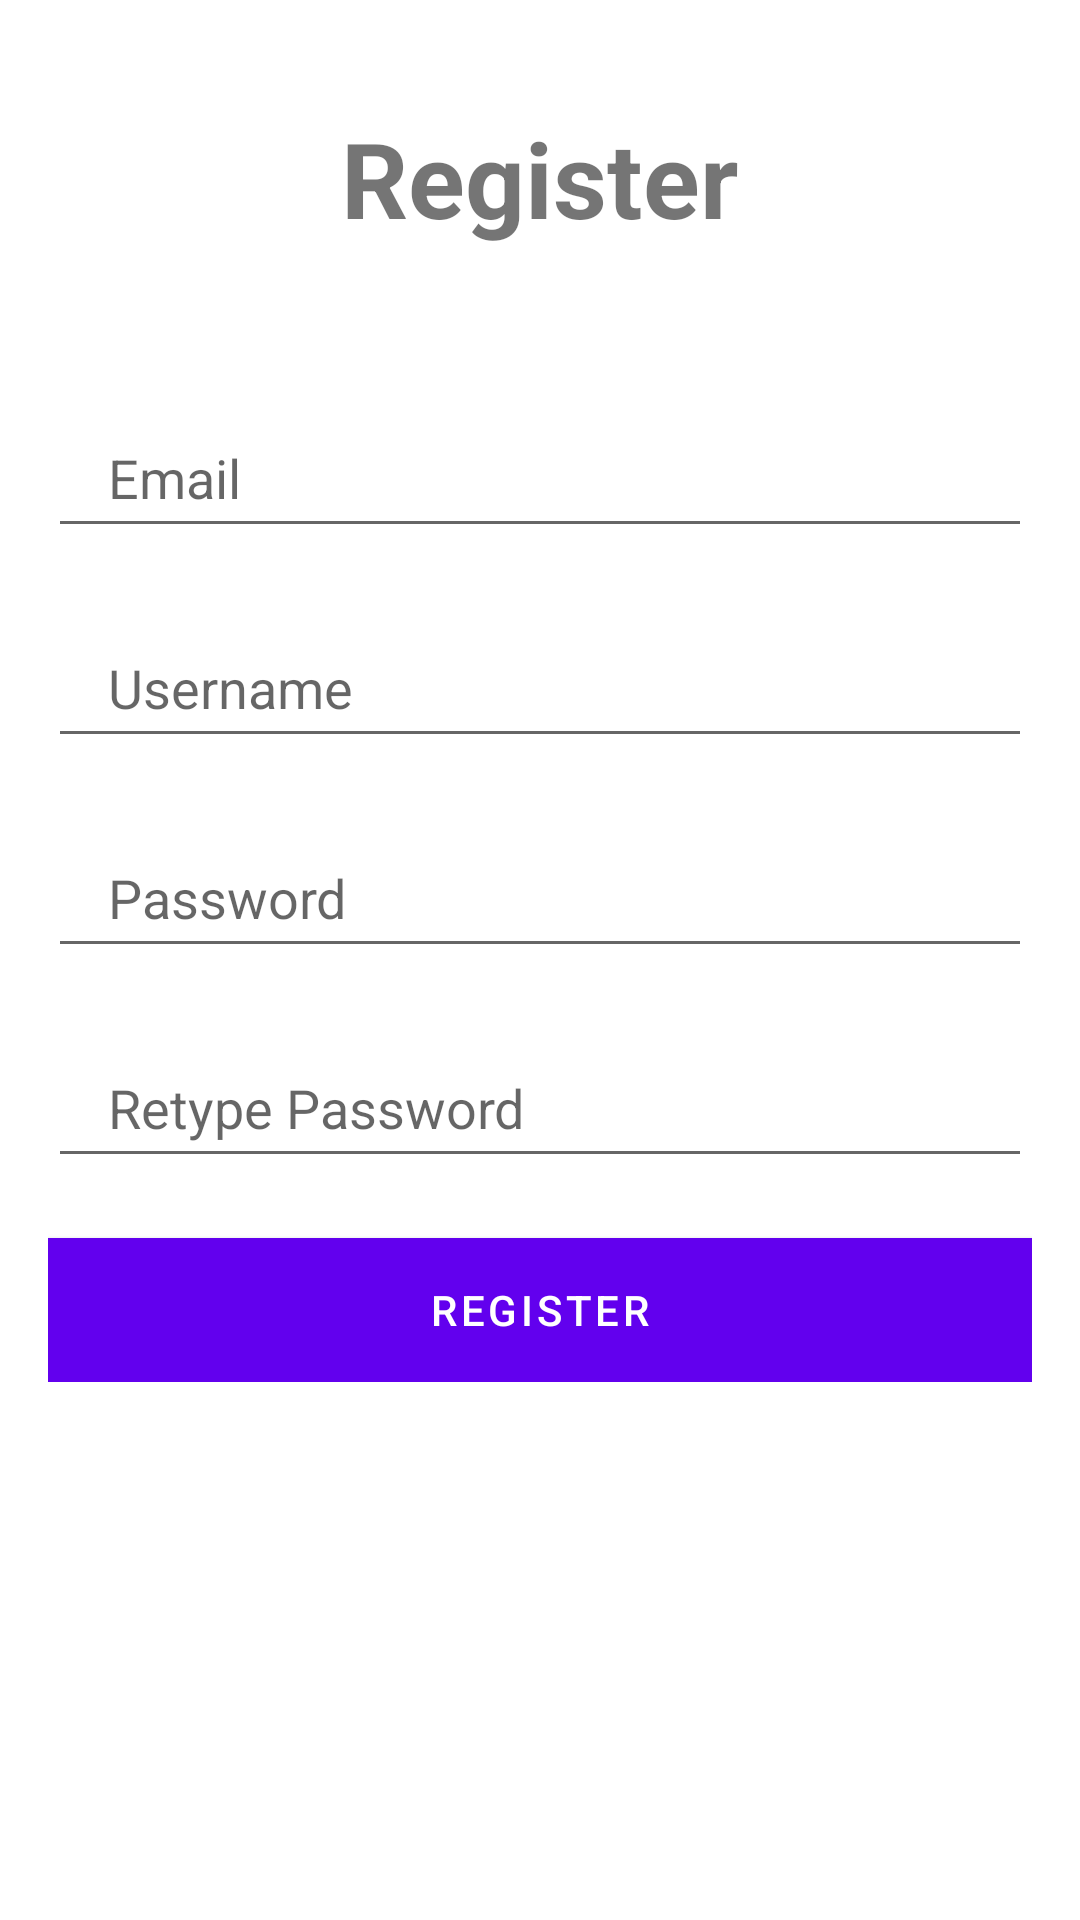

This screen was rendered from an Android layout file. Write that file and the resources it references.
<!-- AndroidManifest.xml: application theme Theme.Nettruyen -->
<!-- res/layout/activity_register.xml -->
<?xml version="1.0" encoding="utf-8"?>
<LinearLayout xmlns:android="http://schemas.android.com/apk/res/android"
    android:layout_width="match_parent"
    android:layout_height="match_parent">


    <LinearLayout
        android:layout_width="match_parent"
        android:layout_height="wrap_content"
        android:orientation="vertical"
        android:layout_margin="16dp">

        <TextView
            android:layout_width="wrap_content"
            android:layout_height="wrap_content"
            android:text="Register"
            android:textSize="35sp"
            android:textStyle="bold"
            android:layout_gravity="center"
            android:layout_marginTop="20dp"
            android:layout_marginBottom="30dp"/>

        <EditText
            android:layout_width="match_parent"
            android:layout_height="50dp"
            android:hint="Email"
            android:layout_marginTop="20dp"
            android:id="@+id/edEmail"
            android:inputType="textPassword"
            android:textColor="@color/black"
            android:paddingLeft="20dp"
            />

        <EditText
            android:layout_width="match_parent"
            android:layout_height="50dp"
            android:hint="Username"
            android:textColor="@color/black"
            android:layout_marginTop="20dp"
            android:paddingLeft="20dp"
            android:id="@+id/edUsername"/>
        <EditText
            android:layout_width="match_parent"
            android:layout_height="50dp"
            android:hint="Password"
            android:layout_marginTop="20dp"
            android:id="@+id/edPassword"
            android:inputType="textPassword"
            android:textColor="@color/black"
            android:paddingLeft="20dp"
            />
        <EditText
            android:layout_width="match_parent"
            android:layout_height="50dp"
            android:hint="Retype Password"
            android:layout_marginTop="20dp"
            android:id="@+id/edRetype"
            android:inputType="textPassword"
            android:textColor="@color/black"
            android:paddingLeft="20dp"
            />
        <Button
            android:layout_width="match_parent"
            android:layout_height="wrap_content"
            android:text="Register"
            android:layout_marginTop="20dp"
            android:background="#9C27B0"
            android:backgroundTint="@color/purple_200"
            android:id="@+id/btRegister"/>
    </LinearLayout>
</LinearLayout>
<!-- resources referenced by this layout -->
<resources>
  <style name="Theme.Nettruyen" parent="Theme.MaterialComponents.DayNight.DarkActionBar">
          
          <item name="colorPrimary">@color/purple_500</item>
          <item name="colorPrimaryVariant">@color/purple_700</item>
          <item name="colorOnPrimary">@color/white</item>
          
          <item name="colorSecondary">@color/teal_200</item>
          <item name="colorSecondaryVariant">@color/teal_700</item>
          <item name="colorOnSecondary">@color/black</item>
          
          <item name="android:statusBarColor" tools:targetApi="l">?attr/colorPrimaryVariant</item>
          
      </style>
  <!-- not gathered from this repository: default colours our renderer supplied (Android Studio template values) -->
  <color name="purple_200">#FFBB86FC</color>
  <color name="purple_500">#FF6200EE</color>
  <color name="purple_700">#FF3700B3</color>
  <color name="teal_200">#FF03DAC5</color>
  <color name="teal_700">#FF018786</color>
  <color name="black">#FF000000</color>
  <color name="white">#FFFFFFFF</color>
</resources>
